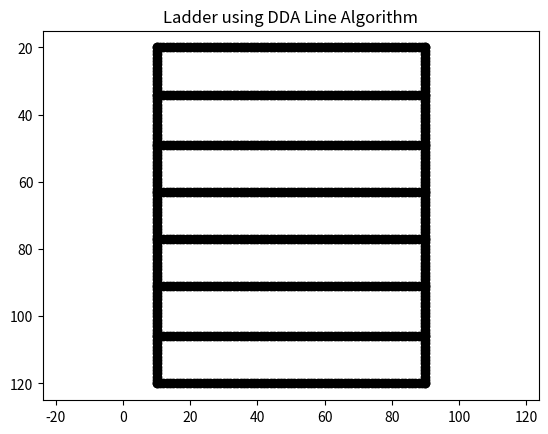

Write Python code to recreate this figure.
import matplotlib.pyplot as plt

def dda_line(x1, y1, x2, y2):
    dx = x2 - x1
    dy = y2 - y1

    steps = int(max(abs(dx), abs(dy)))   
    x_inc = dx / steps              
    y_inc = dy / steps              

    x, y = x1, y1
    x_coords, y_coords = [], []

    for _ in range(steps + 1):      
        x_coords.append(round(x))
        y_coords.append(round(y))
        x += x_inc
        y += y_inc

    return x_coords, y_coords


# -----------------------------
# Draw Ladder using DDA
# -----------------------------

left_x, right_x = 10, 90     # two vertical rails
top_y, bottom_y = 20, 120    # height of ladder
num_rungs = 8                # number of horizontal rungs

# Draw side rails
for (x1, y1, x2, y2) in [(left_x, top_y, left_x, bottom_y),
                         (right_x, top_y, right_x, bottom_y)]:
    x_coords, y_coords = dda_line(x1, y1, x2, y2)
    plt.plot(x_coords, y_coords, 'ko')   # black points

# Draw rungs (horizontal steps)
for i in range(num_rungs):
    y = top_y + i * (bottom_y - top_y) / (num_rungs - 1)
    x_coords, y_coords = dda_line(left_x, y, right_x, y)
    plt.plot(x_coords, y_coords, 'ko')

# Display
plt.axis("equal")
plt.title("Ladder using DDA Line Algorithm")
plt.gca().invert_yaxis()  # optional: to match typical coordinate view
plt.show()
